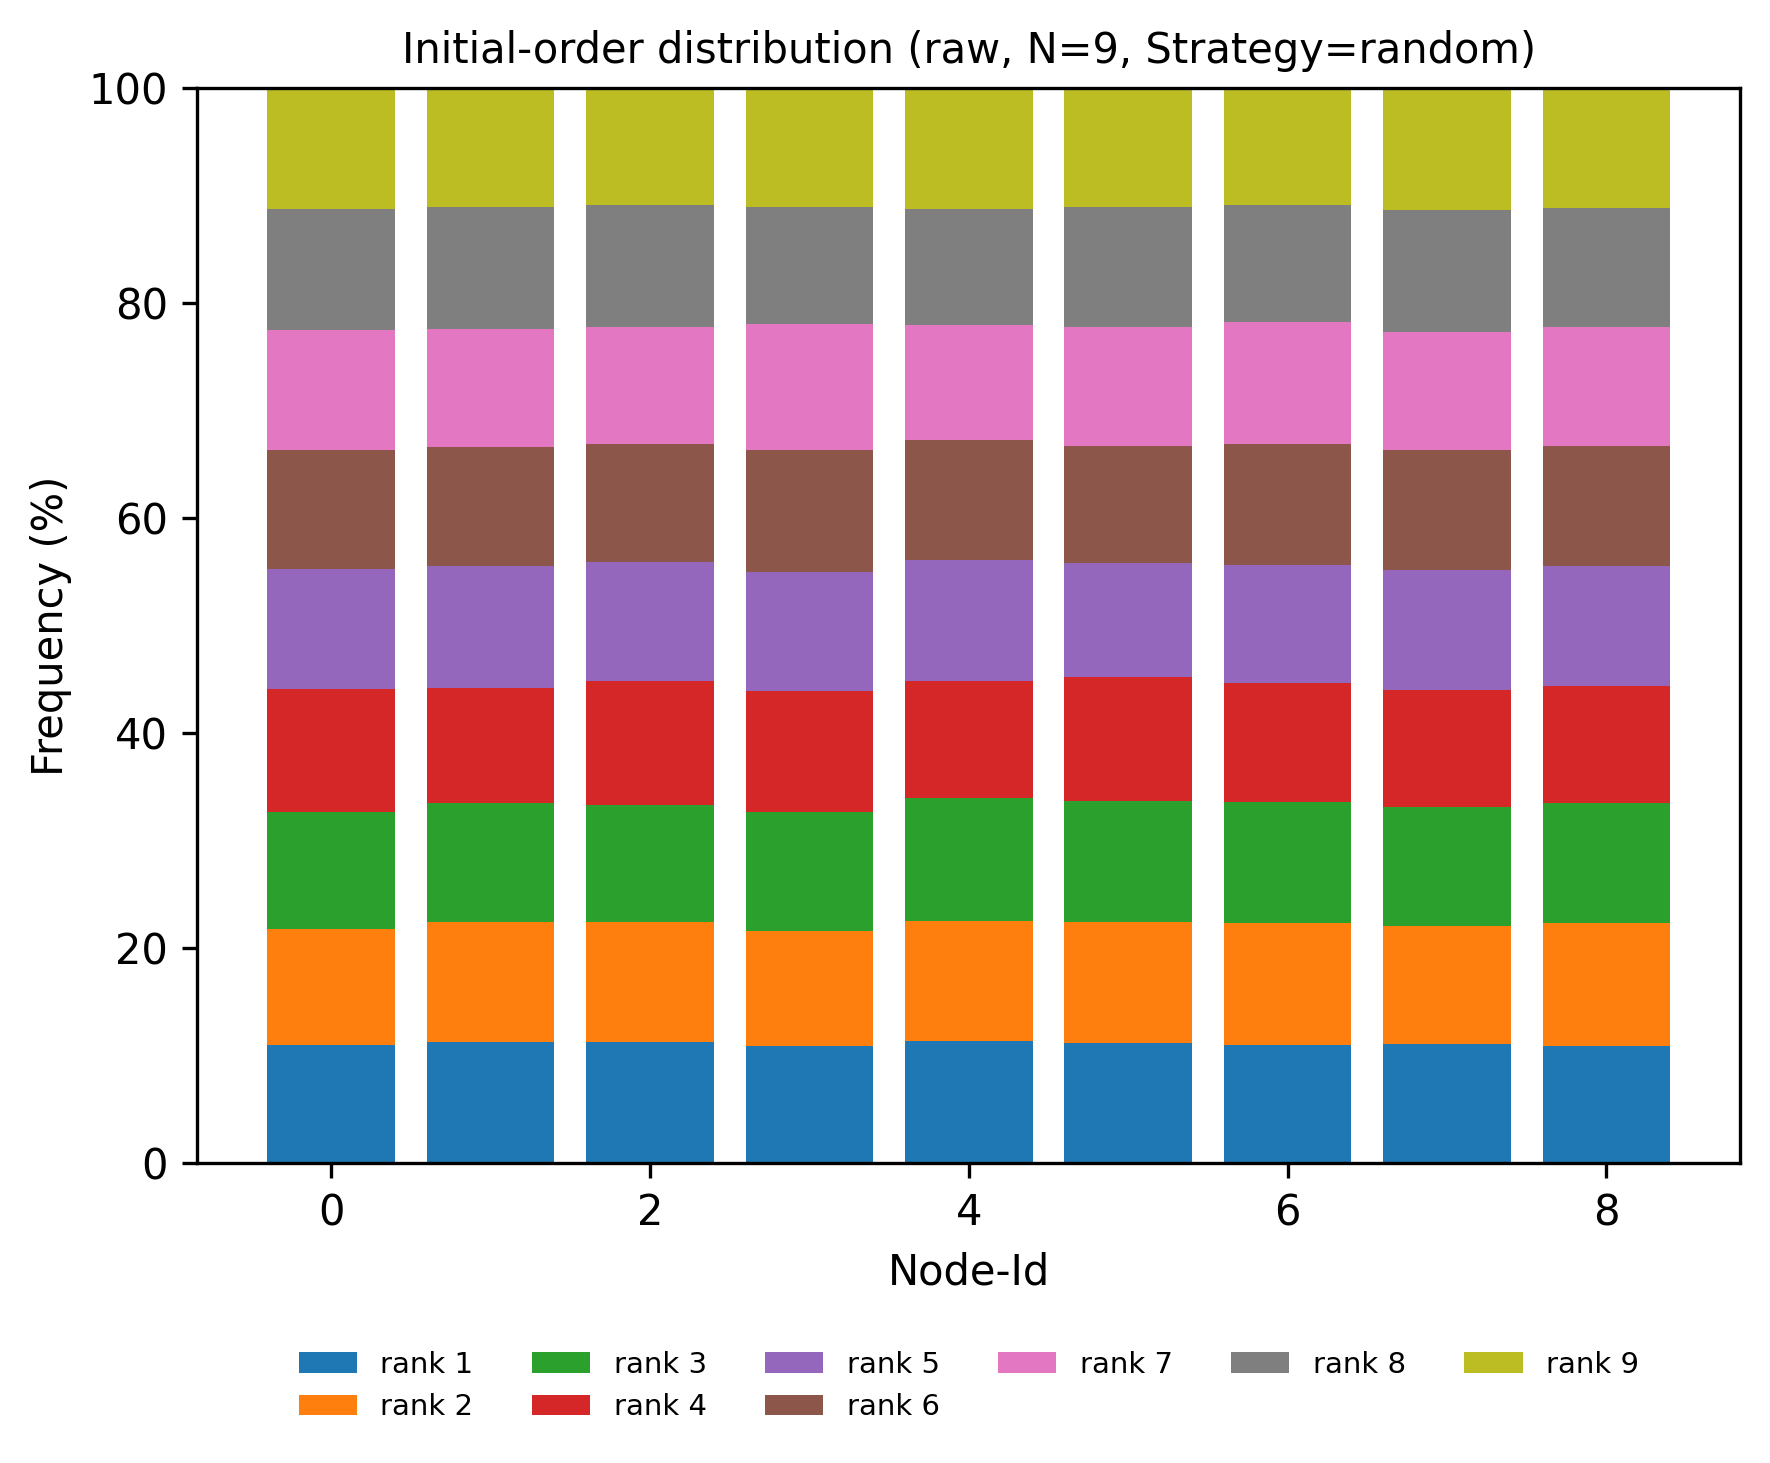

The file beside this chart, header and first rows:
node, rank, count, ratio
0, 1, 2831, 0.1104
0, 2, 2755, 0.1074
0, 3, 2785, 0.1086
0, 4, 2934, 0.1144
0, 5, 2861, 0.1115
0, 6, 2843, 0.1108
0, 7, 2879, 0.1122
0, 8, 2877, 0.1122
0, 9, 2885, 0.1125
1, 1, 2892, 0.1127
1, 2, 2858, 0.1114
1, 3, 2852, 0.1112
1, 4, 2742, 0.1069
1, 5, 2909, 0.1134
1, 6, 2833, 0.1104
1, 7, 2821, 0.11
1, 8, 2896, 0.1129
1, 9, 2847, 0.111
2, 1, 2882, 0.1124
2, 2, 2869, 0.1119
2, 3, 2801, 0.1092
2, 4, 2943, 0.1147
2, 5, 2849, 0.1111
2, 6, 2820, 0.1099
2, 7, 2783, 0.1085
2, 8, 2910, 0.1135
2, 9, 2793, 0.1089
3, 1, 2800, 0.1092
3, 2, 2738, 0.1067
3, 3, 2849, 0.1111
3, 4, 2869, 0.1119
3, 5, 2840, 0.1107
3, 6, 2924, 0.114
3, 7, 2994, 0.1167
3, 8, 2799, 0.1091
3, 9, 2837, 0.1106
4, 1, 2912, 0.1135
4, 2, 2877, 0.1122
4, 3, 2916, 0.1137
4, 4, 2794, 0.1089
4, 5, 2902, 0.1131
4, 6, 2841, 0.1108
4, 7, 2762, 0.1077
4, 8, 2764, 0.1078
4, 9, 2882, 0.1124
5, 1, 2859, 0.1115
5, 2, 2890, 0.1127
5, 3, 2893, 0.1128
5, 4, 2950, 0.115
5, 5, 2733, 0.1065
5, 6, 2793, 0.1089
5, 7, 2825, 0.1101
5, 8, 2871, 0.1119
5, 9, 2836, 0.1106
6, 1, 2827, 0.1102
6, 2, 2911, 0.1135
6, 3, 2872, 0.112
6, 4, 2840, 0.1107
6, 5, 2821, 0.11
6, 6, 2876, 0.1121
... 21 more rows
